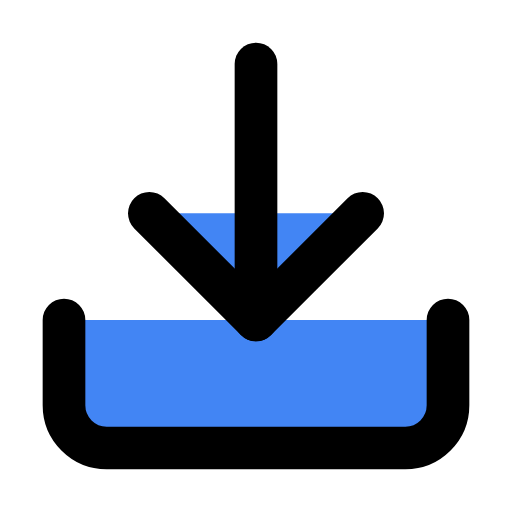
t = 0.00 s
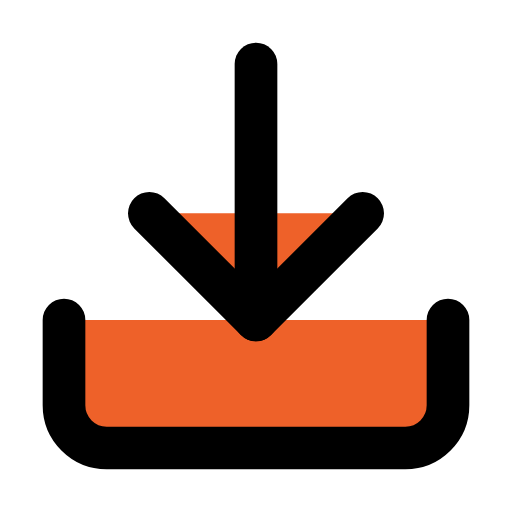
t = 0.47 s
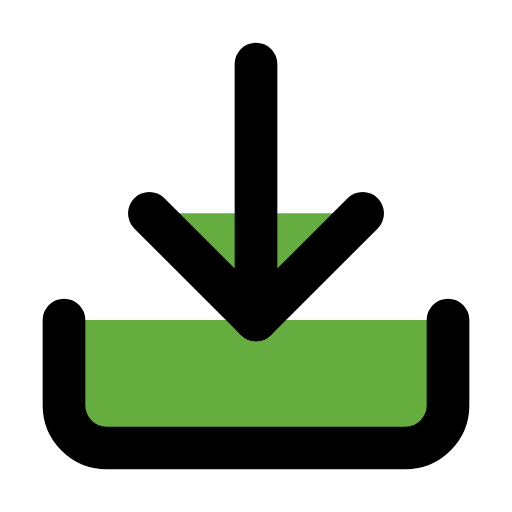
t = 1.03 s
t = 1.50 s: frame unchanged from t = 0.00 s, image omitted
t = 1.97 s: frame unchanged from t = 1.03 s, image omitted
t = 2.53 s: frame unchanged from t = 0.47 s, image omitted

The animated SVG that drew these frames (rendered in a browser with its animation timeline set to each time). Animation: 2 SMIL elements (animate=2); one cycle of 3.00 s, repeats indefinitely.

<svg xmlns="http://www.w3.org/2000/svg" viewBox="0 0 24 24" fill="none" stroke="currentColor" stroke-width="2" stroke-linecap="round" stroke-linejoin="round"><path d="M21 15v4a2 2 0 0 1-2 2H5a2 2 0 0 1-2-2v-4"><animate attributeName="fill" values="#4285F4;#EA4335;#FBBC05;#34A853;#4285F4;#34A853;#FBBC05;#EA4335;#4285F4" dur="3s" repeatCount="indefinite"/></path><polyline points="7 10 12 15 17 10"><animate attributeName="fill" values="#4285F4;#EA4335;#FBBC05;#34A853;#4285F4;#34A853;#FBBC05;#EA4335;#4285F4" dur="3s" repeatCount="indefinite"/></polyline><line x1="12" y1="15" x2="12" y2="3"/></svg>
